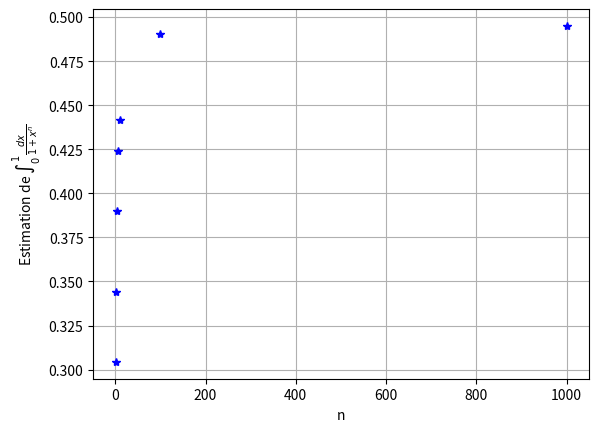

Here is the Python script that generated this plot:
import matplotlib.pyplot as plt
import numpy as np
def f(x):
    return 4/(1+x**2)


a=0
b=1
n=100
h=(b-a)/n
x=a
somme=f(a)
for k in range(1,n) :
    x=x+h
    somme=somme+f(x)
print(somme*h)

def rect_gauche(f,a,b,n):
    h=(b-a)/n
    x=a
    somme=f(a)
    for k in range(1,n) :
        x=x+h
        somme=somme+f(x)
    return somme*h

def rect_droit(f,a,b,n):
    h=(b-a)/n
    x=a+h
    somme=f(x)
    for k in range(1,n) :
        x=x+h
        somme=somme+f(x)
    return somme*h

def trapeze(f,a,b,n):
    h=(b-a)/n
    x=a
    somme=0.5*(f(a)+f(b))
    for k in range(1,n) :
        somme=somme+f(x+k*h)
    return somme*h

liste_n=[5,10,100,1000,10000,int(1E5)]
yrd=[rect_droit(f,0,1,n) for n in liste_n]
yrg=[rect_gauche(f,0,1,n) for n in liste_n]
ytr=[trapeze(f,0,1,n) for n in liste_n]

plt.clf()
plt.semilogx(liste_n,yrg,'b*',label='Méthode des rectangle à gauche')
plt.semilogx(liste_n,yrd,'r*',label='Méthode des rectangle à droite')
plt.legend()
plt.grid()
plt.xlabel('n')
plt.ylabel('Estimation de $\\int_0^1\\frac{4dx}{1+x^2}$')
plt.savefig('tp10_q5_durif.png')

plt.clf()
plt.loglog(liste_n,[abs(yg-np.pi) for yg in yrg],'b*',label='Méthode des rectangle à gauche')
plt.loglog(liste_n,[abs(yd-np.pi) for yd in yrd],'r*',label='Méthode des rectangle à droite')
plt.loglog(liste_n,[abs(yt-np.pi) for yt in ytr],'g*',label='Méthode des trapeze')
plt.legend()
plt.grid()
plt.xlabel('n')
plt.ylabel('$\\varepsilon_n$')
plt.savefig('tp10_q5_durif_erreur.png')

def calcul_in(n):
    return rect_gauche(lambda x:x/(1+x**n),a,b,100)

liste_n=[1,2,4,7,10,100,1000]
y=[calcul_in(n) for n in liste_n]

plt.clf()
plt.plot(liste_n,y,'b*')
plt.xlabel('n')
plt.ylabel('Estimation de $\\int_0^1\\frac{dx}{1+x^n}$')
plt.grid()
plt.savefig('tp10_q8_durif.png')



